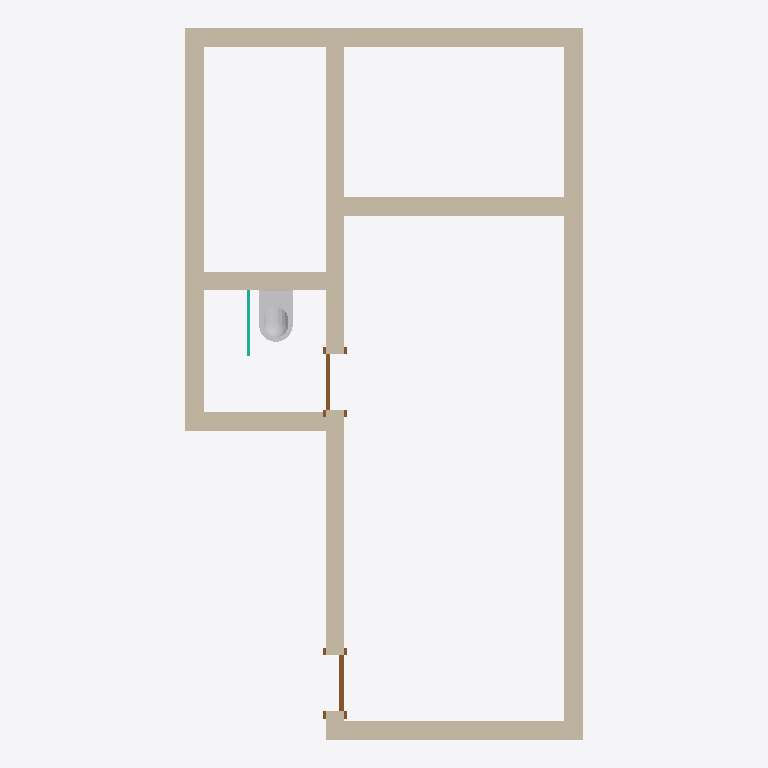
Plan cut of the same IFC building model at storey 'Fundacion' (level -0.30 m, cut at 1.10 m), seen from above with north up, elements coloured by IFC class: 8 walls (beige), 2 doors (brown), 1 other element (light grey), 1 curtain wall (teal). Cut surfaces are drawn darker.
Extent 4.2 m × 7.6 m × 2.5 m (x, y, z). Storeys (3): Fundacion at -0.30 m; Nivel 0 at 0.00 m; Nivel 1 at 2.50 m. Elements (12): 8 IfcWallStandardCase, 2 IfcDoor, 1 IfcCurtainWall, 1 IfcFlowTerminal.

HEADER;
FILE_DESCRIPTION(('ViewDefinition [CoordinationView_V2.0]','RevitIdentifiers [ContentGUID: , VersionGUID: cca1c00e-d317-494d-9ada-9ea444366184, NumberOfSaves: 7]','CoordinateReference [CoordinateBase: Shared Coordinates]'),'2;1');
FILE_NAME('Monoambiente 2 España 79.ifc','2026-02-27T13:59:11-03:00',(''),(''),'ODA SDAI 22.12','Autodesk Revit 23.1.60.36 (ENU) - IFC 23.4.0.0','');
FILE_SCHEMA(('IFC2X3'));
ENDSEC;
DATA;
#27=IFCPROJECT('2ALI$6zzXA7O5sX90zaEfS',#18,'0001',$,$,'Project Name','Project Status',(#22),#3855);
#46=IFCSITE('2ALI$6zzXA7O5sX90zaEfU',#18,'Default',$,$,#45,$,$,.ELEMENT.,(42,21,31,181945),(-71,-3,-24,-263305),0.0,$,$);
#32=IFCBUILDING('2ALI$6zzXA7O5sX90zaEfT',#18,'',$,$,#30,$,'',.ELEMENT.,$,$,#31);
#36=IFCBUILDINGSTOREY('2qYKvFEvH4cPghyPNWjrjp',#18,'Fundacion',$,'Level:8mm Head',#35,$,'Fundacion',.ELEMENT.,-0.29999999999999993);
#39=IFCBUILDINGSTOREY('3Aw$FV5MbAufEo59pkoNgA',#18,'Nivel 0',$,'Level:8mm Head',#38,$,'Nivel 0',.ELEMENT.,0.0);
#43=IFCBUILDINGSTOREY('3kSL0VGKv3gxJCujeqtuJj',#18,'Nivel 1',$,'Level:8mm Head',#42,$,'Nivel 1',.ELEMENT.,2.5);
#124=IFCWALLSTANDARDCASE('3qiAqfncb8c8muWH37BaDo',#18,'Basic Wall:Generic - 200mm:302305',$,'Basic Wall:Generic - 200mm',#112,#123,'302305');
#66=IFCWALLSTANDARDCASE('3qiAqfncb8c8muWH37BaDC',#18,'Basic Wall:Generic - 200mm:302303',$,'Basic Wall:Generic - 200mm',#49,#65,'302303');
#193=IFCWALLSTANDARDCASE('3qiAqfncb8c8muWH37BaDr',#18,'Basic Wall:Generic - 200mm:302310',$,'Basic Wall:Generic - 200mm',#181,#192,'302310');
#147=IFCWALLSTANDARDCASE('3qiAqfncb8c8muWH37BaDn',#18,'Basic Wall:Generic - 200mm:302306',$,'Basic Wall:Generic - 200mm',#135,#146,'302306');
#170=IFCWALLSTANDARDCASE('3qiAqfncb8c8muWH37BaDs',#18,'Basic Wall:Generic - 200mm:302309',$,'Basic Wall:Generic - 200mm',#158,#169,'302309');
#101=IFCWALLSTANDARDCASE('3qiAqfncb8c8muWH37BaDp',#18,'Basic Wall:Generic - 200mm:302304',$,'Basic Wall:Generic - 200mm',#89,#100,'302304');
#239=IFCWALLSTANDARDCASE('3qiAqfncb8c8muWH37BaDx',#18,'Basic Wall:Generic - 200mm:302312',$,'Basic Wall:Generic - 200mm',#227,#238,'302312');
#216=IFCWALLSTANDARDCASE('3qiAqfncb8c8muWH37BaDq',#18,'Basic Wall:Generic - 200mm:302311',$,'Basic Wall:Generic - 200mm',#204,#215,'302311');
#3750=IFCFLOWTERMINAL('3RnAfr$pDAFBZDvGXhOVMa',#18,'WC suspendu - 01:550mm x 360mm:306019',$,'WC suspendu - 01:550mm x 360mm',#3749,#3746,'306019');
#382=IFCDOOR('3qiAqfncb8c8muWH37Ba22',#18,'M_Single-Flush:0762 x 2032mm:302865',$,'M_Single-Flush:0762 x 2032mm',#3854,#378,'302865',2.0319999999999996,0.5999999999999998);
#319=IFCDOOR('3qiAqfncb8c8muWH37BaDw',#18,'M_Single-Flush:0762 x 2032mm:302313',$,'M_Single-Flush:0762 x 2032mm',#3839,#315,'302313',2.0319999999999996,0.6000000000000001);
#391=IFCCURTAINWALL('3RnAfr$pDAFBZDvGXhOVnD',#18,'Curtain Wall:Curtain Wall:303754',$,'Curtain Wall:Curtain Wall',#390,$,'303754');
ENDSEC;
